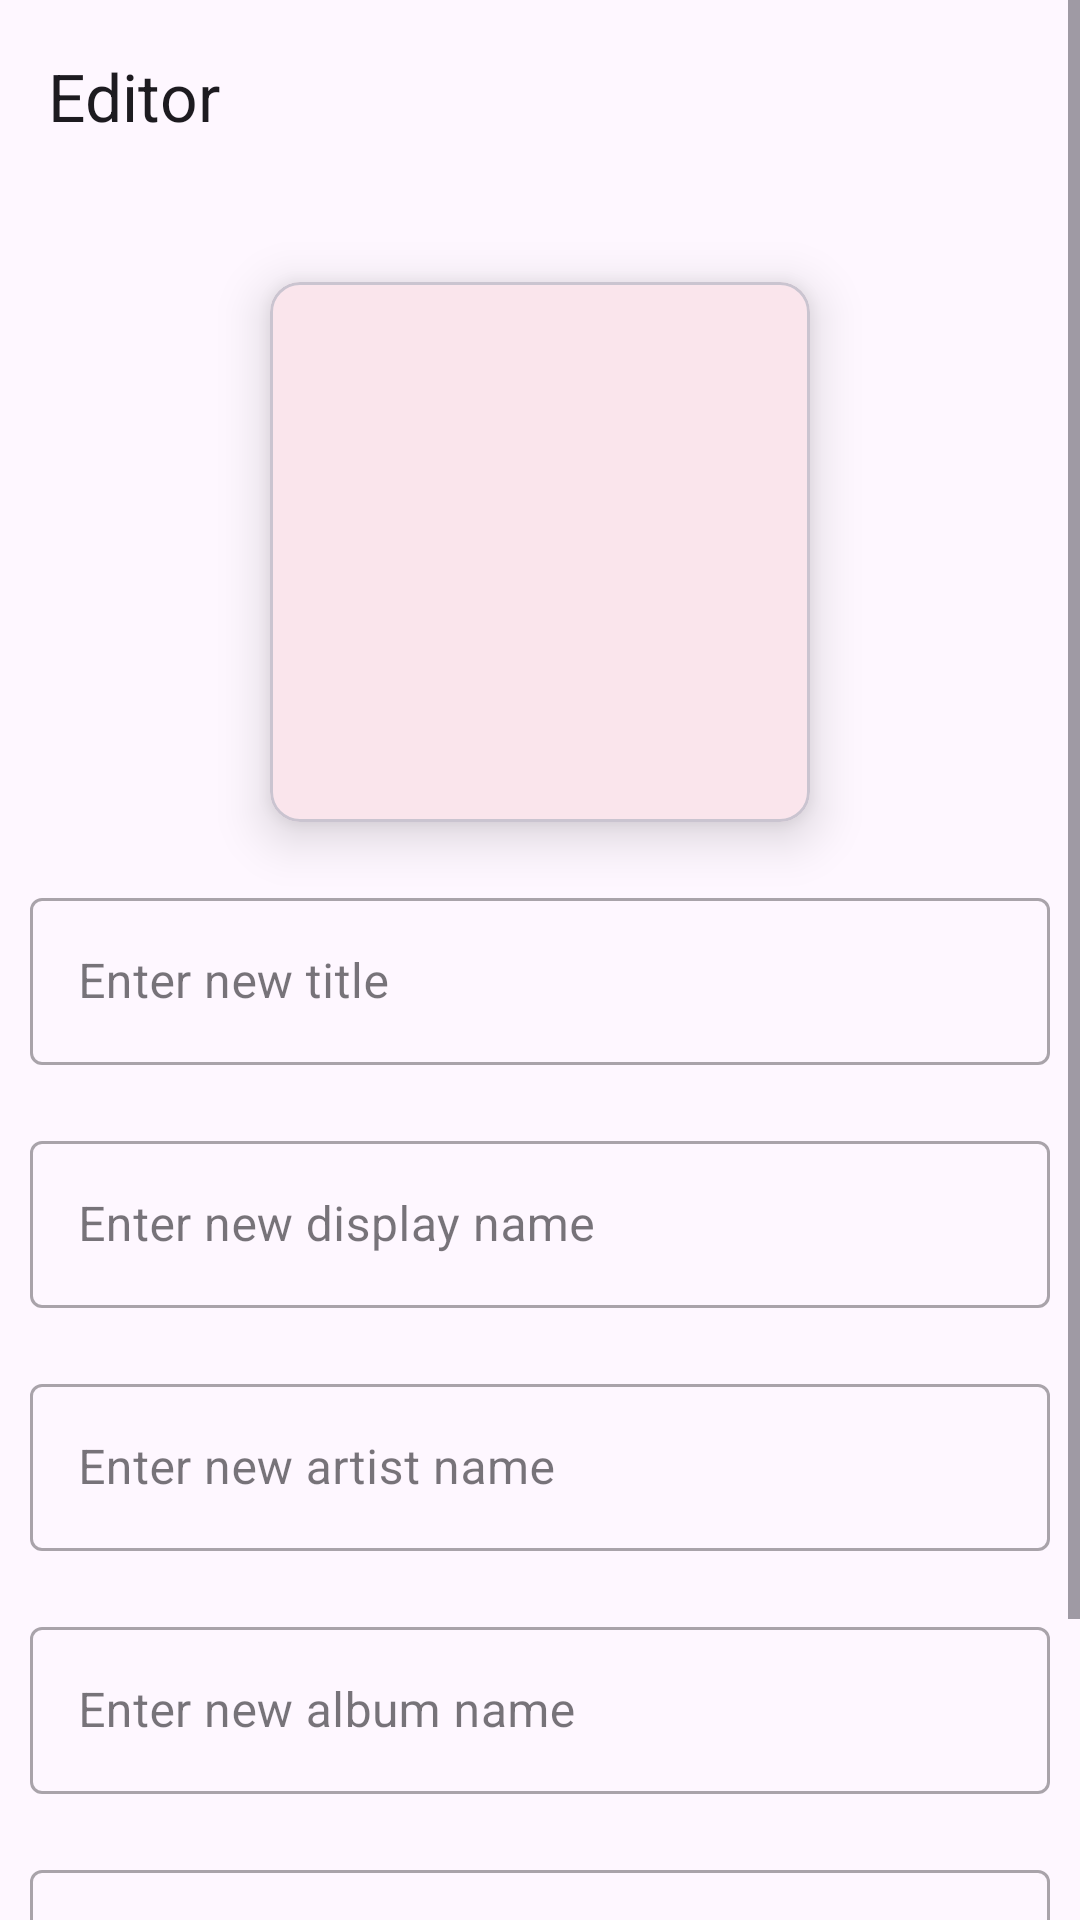

Produce the Android XML layout that renders to this screen, including the resource entries it uses.
<!-- AndroidManifest.xml: application theme BaseTheme -->
<!-- res/layout/activity_metadata.xml -->
<?xml version="1.0" encoding="utf-8"?>
<ScrollView xmlns:android="http://schemas.android.com/apk/res/android"
    xmlns:app="http://schemas.android.com/apk/res-auto"
    xmlns:tools="http://schemas.android.com/tools"
    android:layout_width="match_parent"
    android:layout_height="match_parent"
    android:fillViewport="true"
    tools:context=".metadata.MetadataActivity">

    <LinearLayout
        android:layout_width="match_parent"
        android:layout_height="wrap_content"
        android:orientation="vertical">

        <com.google.android.material.appbar.MaterialToolbar
            android:id="@+id/toolbar"
            android:layout_width="match_parent"
            android:layout_height="?attr/actionBarSize"
            app:collapseIcon="@drawable/ic_back"
            app:navigationIcon="@drawable/ic_back"
            app:title="Editor"
            app:titleTextColor="?android:attr/textColorPrimary" />

        <LinearLayout
            android:layout_width="match_parent"
            android:layout_height="wrap_content"
            android:layout_margin="10dp"
            android:orientation="vertical">

            <com.google.android.material.card.MaterialCardView
                android:id="@+id/album_art_layout"
                android:layout_width="wrap_content"
                android:layout_height="wrap_content"
                android:layout_gravity="center"
                android:layout_margin="20dp"
                app:cardCornerRadius="10dp"
                app:cardElevation="10dp">

                <ImageView
                    android:id="@+id/album_art"
                    android:layout_width="180dp"
                    android:layout_height="180dp"
                    android:adjustViewBounds="true"
                    android:contentDescription="@string/image"
                    android:scaleType="centerCrop"
                    android:src="@drawable/ic_round_music_note_24" />

            </com.google.android.material.card.MaterialCardView>

            <com.google.android.material.textfield.TextInputLayout
                android:id="@+id/title_layout"
                style="@style/Widget.MaterialComponents.TextInputLayout.OutlinedBox"
                android:layout_width="match_parent"
                android:layout_height="wrap_content"
                android:hint="@string/enter_new_title">

                <com.google.android.material.textfield.TextInputEditText
                    android:id="@+id/title"
                    android:layout_width="match_parent"
                    android:layout_height="wrap_content"
                    android:inputType="text" />

            </com.google.android.material.textfield.TextInputLayout>

            <com.google.android.material.textfield.TextInputLayout
                android:id="@+id/name_layout"
                style="@style/Widget.MaterialComponents.TextInputLayout.OutlinedBox"
                android:layout_width="match_parent"
                android:layout_height="wrap_content"
                android:layout_marginTop="20dp"
                android:hint="@string/enter_new_display_name">

                <com.google.android.material.textfield.TextInputEditText
                    android:id="@+id/name"
                    android:layout_width="match_parent"
                    android:layout_height="wrap_content"
                    android:inputType="text" />

            </com.google.android.material.textfield.TextInputLayout>

            <com.google.android.material.textfield.TextInputLayout
                android:id="@+id/artist_layout"
                style="@style/Widget.MaterialComponents.TextInputLayout.OutlinedBox"
                android:layout_width="match_parent"
                android:layout_height="wrap_content"
                android:layout_marginTop="20dp"
                android:hint="@string/enter_new_artist_name">

                <com.google.android.material.textfield.TextInputEditText
                    android:id="@+id/artist"
                    android:layout_width="match_parent"
                    android:layout_height="wrap_content"
                    android:inputType="text" />

            </com.google.android.material.textfield.TextInputLayout>

            <com.google.android.material.textfield.TextInputLayout
                android:id="@+id/album_layout"
                style="@style/Widget.MaterialComponents.TextInputLayout.OutlinedBox"
                android:layout_width="match_parent"
                android:layout_height="wrap_content"
                android:layout_marginTop="20dp"
                android:hint="@string/enter_new_album_name">

                <com.google.android.material.textfield.TextInputEditText
                    android:id="@+id/album"
                    android:layout_width="match_parent"
                    android:layout_height="wrap_content"
                    android:inputType="text" />

            </com.google.android.material.textfield.TextInputLayout>

            <com.google.android.material.textfield.TextInputLayout
                android:id="@+id/year_layout"
                style="@style/Widget.MaterialComponents.TextInputLayout.OutlinedBox"
                android:layout_width="match_parent"
                android:layout_height="wrap_content"
                android:layout_marginTop="20dp"
                android:hint="@string/enter_new_year">

                <com.google.android.material.textfield.TextInputEditText
                    android:id="@+id/year"
                    android:layout_width="match_parent"
                    android:layout_height="wrap_content"
                    android:inputType="number" />

            </com.google.android.material.textfield.TextInputLayout>

            <com.google.android.material.button.MaterialButton
                android:id="@+id/update"
                style="?attr/materialButtonOutlinedStyle"
                android:layout_width="match_parent"
                android:layout_height="50dp"
                android:layout_marginTop="20dp"
                android:text="@string/update" />

        </LinearLayout>
    </LinearLayout>

</ScrollView>
<!-- resources referenced by this layout -->
<resources>
  <string name="enter_new_album_name">Enter new album name</string>
  <string name="enter_new_artist_name">Enter new artist name</string>
  <string name="enter_new_display_name">Enter new display name</string>
  <string name="enter_new_title">Enter new title</string>
  <string name="enter_new_year">Enter new year</string>
  <string name="image">image</string>
  <string name="update">Update</string>
  <style name="BaseTheme" parent="Theme.Material3.DayNight.NoActionBar">
          <item name="colorPrimary">@color/red_300</item>
          <item name="colorSecondary">@color/red_300</item>
          <item name="colorPrimaryDark">@color/systemBarsColor</item>
      </style>
  <color name="red_300">#e57373</color>
  <color name="systemBarsColor">#bfbfbf</color>
</resources>
